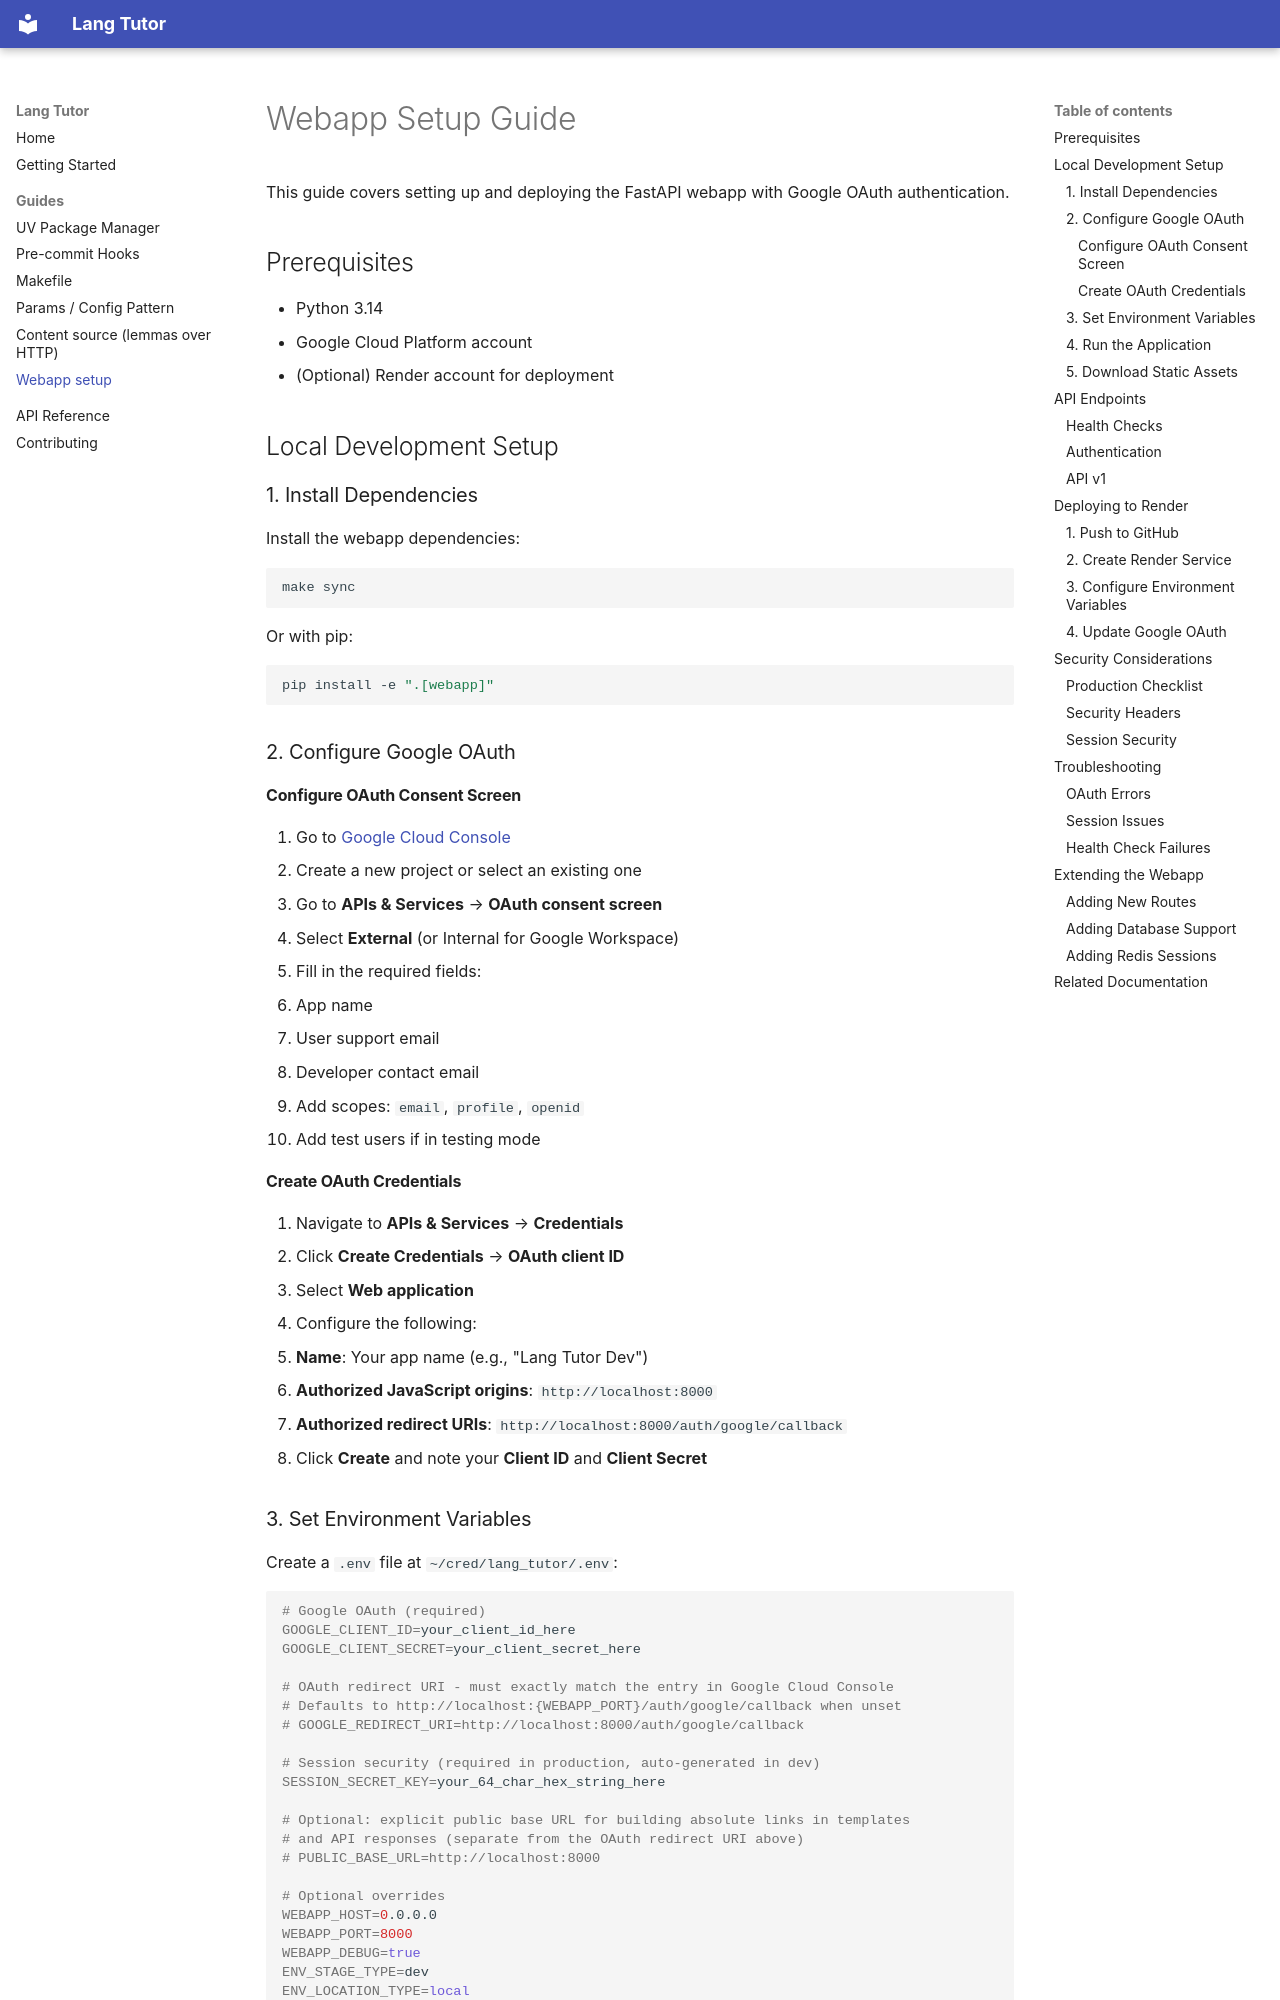

repository: Pitrified/lang-tutor · page: guides/webapp_setup/index.html · generator: mkdocs

# Webapp Setup Guide

This guide covers setting up and deploying the FastAPI webapp with Google OAuth authentication.

## Prerequisites

- Python 3.14
- Google Cloud Platform account
- (Optional) Render account for deployment

## Local Development Setup

### 1. Install Dependencies

Install the webapp dependencies:

```bash
make sync
```

Or with pip:

```bash
pip install -e ".[webapp]"
```

### 2. Configure Google OAuth

#### Configure OAuth Consent Screen

1. Go to [Google Cloud Console](https://console.cloud.google.com/)
1. Create a new project or select an existing one
1. Go to **APIs & Services** → **OAuth consent screen**
1. Select **External** (or Internal for Google Workspace)
1. Fill in the required fields:
   - App name
   - User support email
   - Developer contact email
1. Add scopes: `email`, `profile`, `openid`
1. Add test users if in testing mode

#### Create OAuth Credentials

1. Navigate to **APIs & Services** → **Credentials**
1. Click **Create Credentials** → **OAuth client ID**
1. Select **Web application**
1. Configure the following:
   - **Name**: Your app name (e.g., "Lang Tutor Dev")
   - **Authorized JavaScript origins**: `http://localhost:8000`
   - **Authorized redirect URIs**: `http://localhost:8000/auth/google/callback`
1. Click **Create** and note your **Client ID** and **Client Secret**

### 3. Set Environment Variables

Create a `.env` file at `~/cred/lang_tutor/.env`:

```bash
# Google OAuth (required)
GOOGLE_CLIENT_ID=your_client_id_here
GOOGLE_CLIENT_SECRET=your_client_secret_here

# OAuth redirect URI - must exactly match the entry in Google Cloud Console
# Defaults to http://localhost:{WEBAPP_PORT}/auth/google/callback when unset
# GOOGLE_REDIRECT_URI=http://localhost:8000/auth/google/callback

# Session security (required in production, auto-generated in dev)
SESSION_SECRET_KEY=your_64_char_hex_string_here

# Optional: explicit public base URL for building absolute links in templates
# and API responses (separate from the OAuth redirect URI above)
# PUBLIC_BASE_URL=http://localhost:8000

# Optional overrides
WEBAPP_HOST=0.0.0.0
WEBAPP_PORT=8000
WEBAPP_DEBUG=true
ENV_STAGE_TYPE=dev
ENV_LOCATION_TYPE=local
```

Generate a secure session secret:

```bash
python -c "import secrets; print(secrets.token_hex(32))"
```
